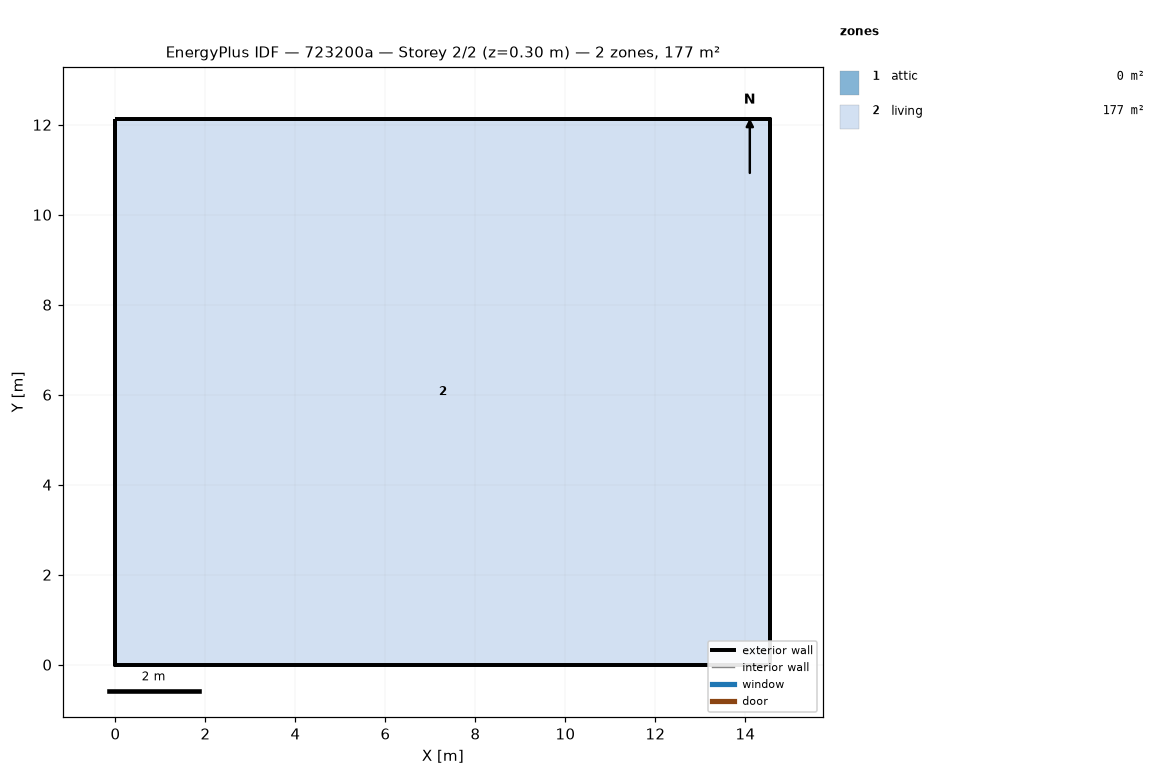
=== STOREY PLAN SPEC (per zone: floor XY polygon, exterior-wall plan segments, windows/doors) ===
zone 1: attic  (0.0 m²)
  exterior wall: (14.55, 0.00) – (14.55, 12.13) – (14.55, 6.06)  [18.2 m]
  exterior wall: (0.00, 12.13) – (0.00, 0.00) – (0.00, 6.06)  [18.2 m]
zone 2: living  (176.5 m²)
  floor: (0.00, 0.00) (0.00, 12.13) (14.55, 12.13) (14.55, 0.00)
  exterior wall: (0.00, 0.00) – (14.55, 0.00)  [14.6 m]
  exterior wall: (14.55, 0.00) – (14.55, 12.13)  [12.1 m]
  exterior wall: (14.55, 12.13) – (0.00, 12.13)  [14.6 m]
  exterior wall: (0.00, 12.13) – (0.00, 0.00)  [12.1 m]

=== DERIVED (storey summary) ===
Building: 723200a
Storey: 2 of 2  (floor level z = 0.30 m)
Storey gross floor area: 176.5 m²
Zones on this storey: 2
  - attic: floor 0.0 m²; exterior wall 36.4 m (24.5 m²); WWR 0.0%
  - living: floor 176.5 m²; exterior wall 53.4 m (146.4 m²); WWR 0.0%
Zone adjacency: (none detected)